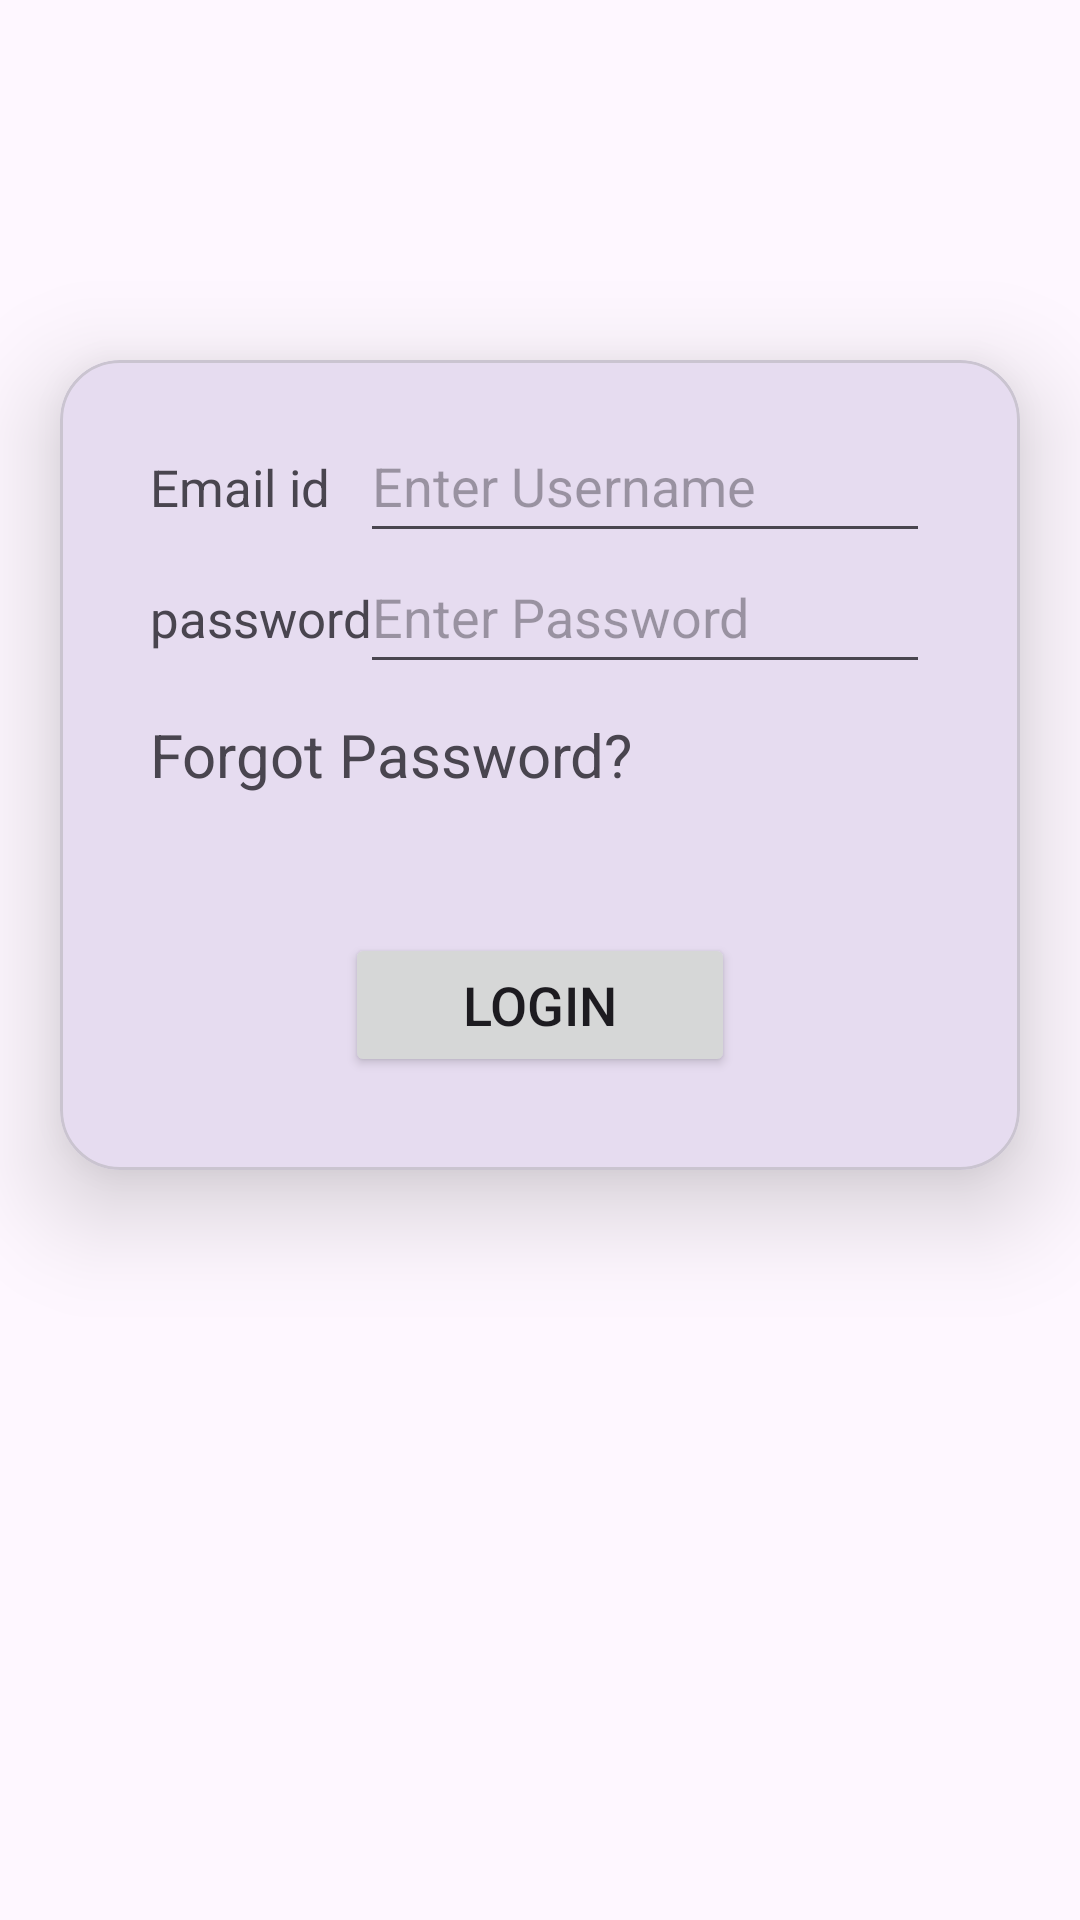

Android layout source for this screen:
<!-- AndroidManifest.xml: application theme Theme.MAD_Practical3_22012011083 -->
<!-- res/layout/activity_login2.xml -->
<?xml version="1.0" encoding="utf-8"?>
<androidx.constraintlayout.widget.ConstraintLayout xmlns:android="http://schemas.android.com/apk/res/android"
    xmlns:app="http://schemas.android.com/apk/res-auto"
    xmlns:tools="http://schemas.android.com/tools"
    android:id="@+id/main"
    android:layout_width="match_parent"
    android:layout_height="match_parent"
    android:paddingTop="10dp">

    <ImageView
        android:id="@+id/imageView"
        android:layout_width="wrap_content"
        android:layout_height="100dp"
        android:contentDescription="Ganpat Logo"
        app:layout_constraintEnd_toEndOf="parent"
        app:layout_constraintStart_toStartOf="parent"
        app:layout_constraintTop_toTopOf="parent"
        app:srcCompat="@drawable/guni_pink_logo" />

    <com.google.android.material.card.MaterialCardView
        android:id="@+id/materialCardView"
        android:layout_width="match_parent"
        android:layout_height="270dp"
        android:layout_marginHorizontal="20dp"
        android:layout_marginTop="10dp"
        app:cardCornerRadius="20dp"
        app:cardElevation="20dp"
        app:layout_constraintTop_toBottomOf="@+id/imageView"
        tools:layout_editor_absoluteX="20dp">

        <androidx.constraintlayout.widget.ConstraintLayout
            android:layout_width="match_parent"
            android:layout_height="match_parent"
            android:paddingHorizontal="30dp"
            android:paddingVertical="10dp">

            <TextView
                android:id="@+id/user_name_text"
                android:layout_width="wrap_content"
                android:layout_height="wrap_content"
                android:text="Email id"
                android:textSize="17sp"
                app:layout_constraintBottom_toTopOf="@+id/user_password_text"
                app:layout_constraintStart_toStartOf="parent"
                app:layout_constraintTop_toTopOf="parent" />

            <EditText
                android:id="@+id/login_name"
                android:layout_width="190dp"
                android:layout_height="48dp"
                android:hint="Enter Username"
                android:inputType="text"
                app:layout_constraintBaseline_toBaselineOf="@+id/user_name_text"
                app:layout_constraintEnd_toEndOf="parent" />

            <TextView
                android:id="@+id/user_password_text"
                android:layout_width="wrap_content"
                android:layout_height="wrap_content"
                android:text="password"
                android:textSize="17sp"
                app:layout_constraintBottom_toTopOf="@+id/user_forgot_password"
                app:layout_constraintStart_toStartOf="parent"
                app:layout_constraintTop_toBottomOf="@+id/user_name_text" />

            <EditText
                android:id="@+id/login_password"
                android:layout_width="190dp"
                android:layout_height="48dp"
                android:hint="Enter Password"
                android:inputType="textPassword"
                app:layout_constraintBaseline_toBaselineOf="@+id/user_password_text"
                app:layout_constraintEnd_toEndOf="parent" />

            <TextView
                android:id="@+id/user_forgot_password"
                android:layout_width="wrap_content"
                android:layout_height="wrap_content"
                android:text="Forgot Password?"
                android:textSize="20sp"
                app:layout_constraintBottom_toTopOf="@+id/login_btn"
                app:layout_constraintStart_toStartOf="parent"
                app:layout_constraintTop_toBottomOf="@+id/user_password_text" />

            <Button
                android:id="@+id/login_btn"
                android:layout_width="130dp"
                android:layout_height="wrap_content"
                android:layout_marginTop="25dp"
                android:text="Login"
                android:textSize="18sp"
                app:layout_constraintBottom_toBottomOf="parent"
                app:layout_constraintEnd_toEndOf="parent"
                app:layout_constraintStart_toStartOf="parent"
                app:layout_constraintTop_toBottomOf="@+id/user_forgot_password" />

        </androidx.constraintlayout.widget.ConstraintLayout>
    </com.google.android.material.card.MaterialCardView>


</androidx.constraintlayout.widget.ConstraintLayout>
<!-- resources referenced by this layout -->
<resources>
  <style name="Theme.MAD_Practical3_22012011083" parent="Base.Theme.MAD_Practical3_22012011083" />
  <style name="Base.Theme.MAD_Practical3_22012011083" parent="Theme.Material3.DayNight.NoActionBar">
          
          
      </style>
</resources>
